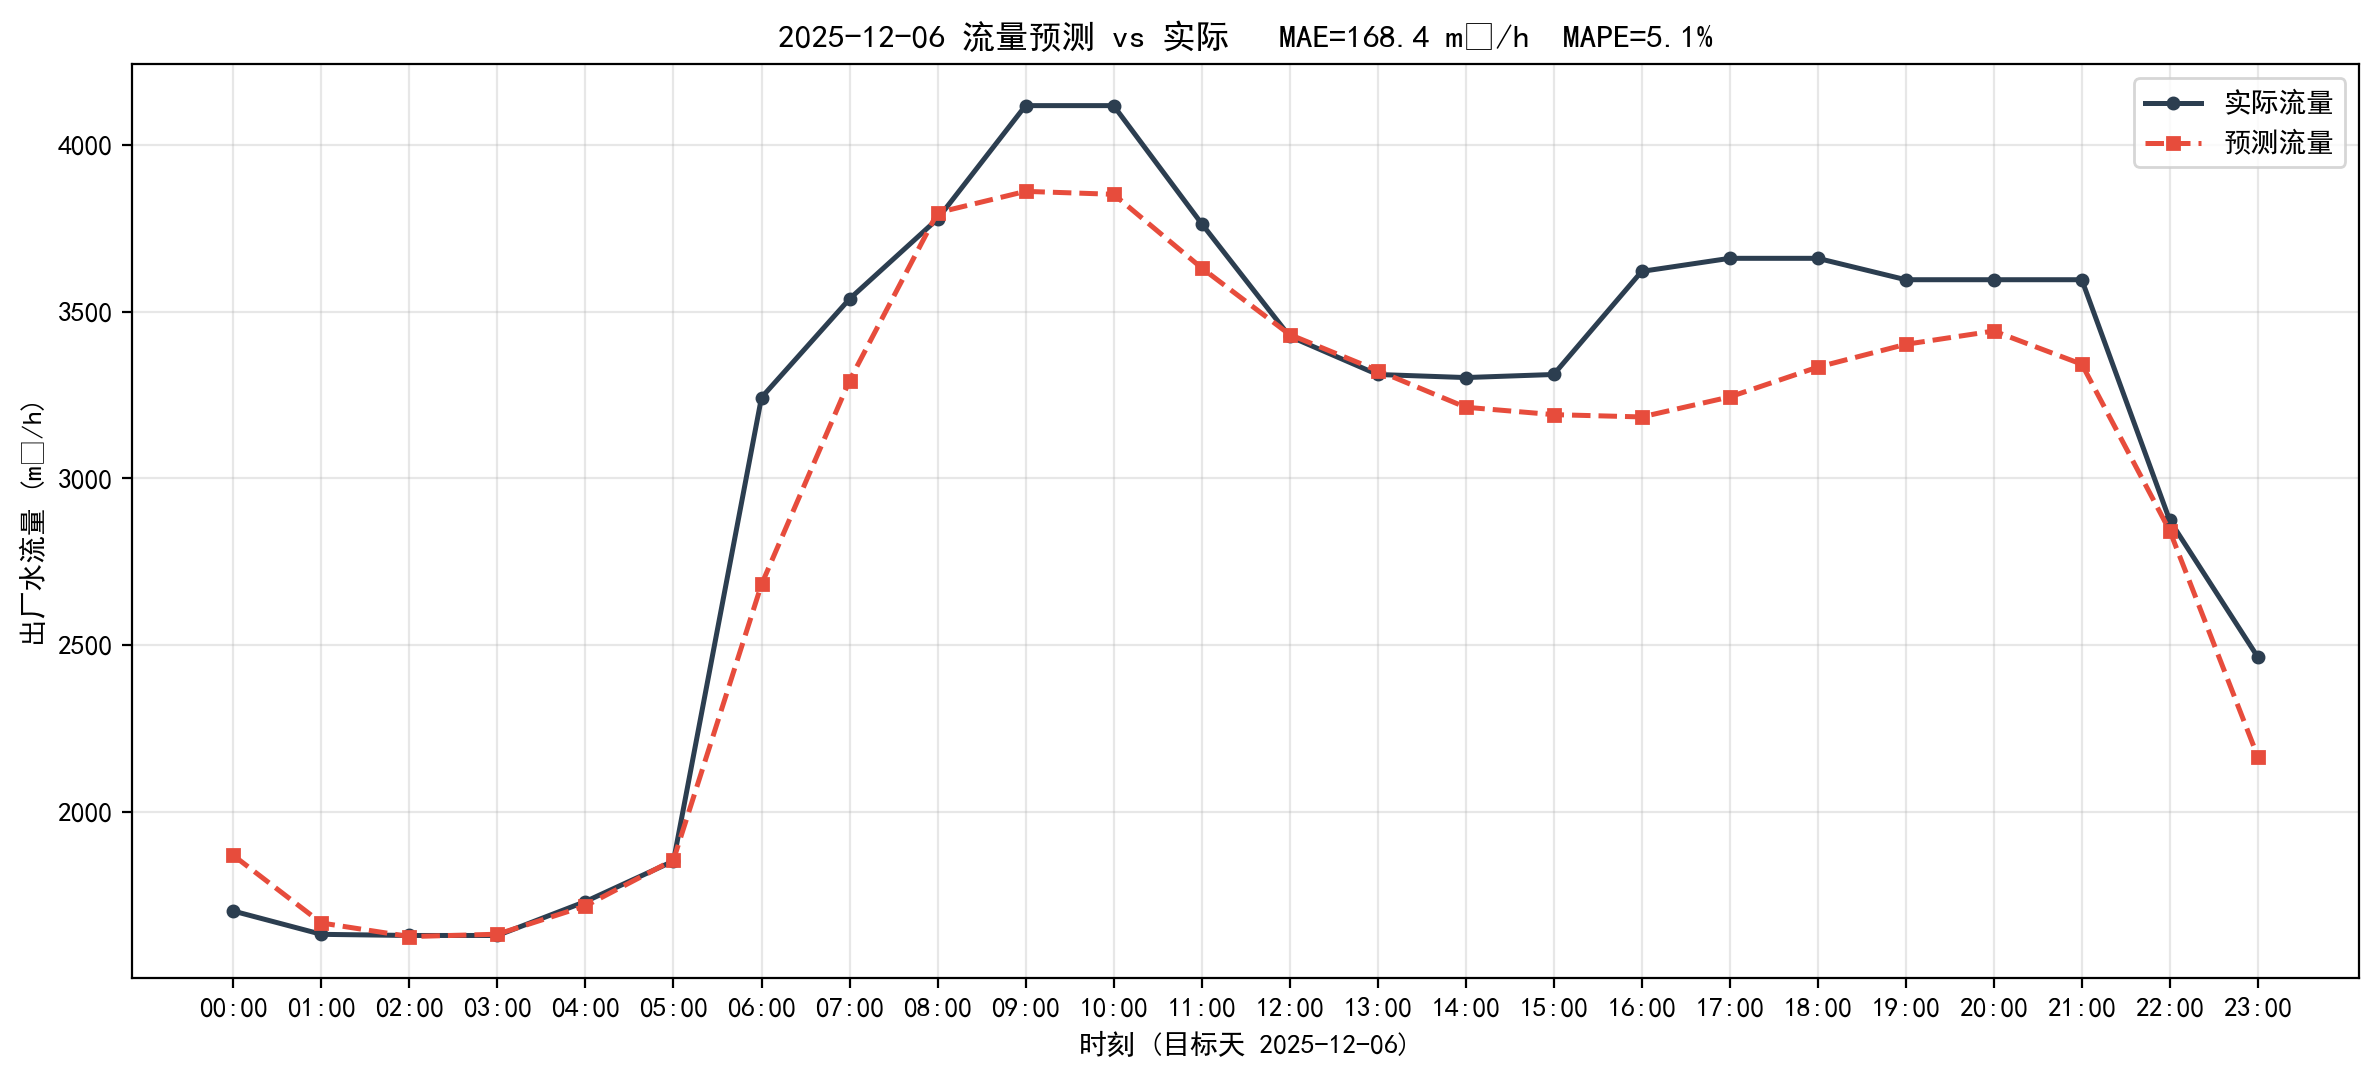

Values plotted in this chart, from the file beside it:
timestamp, actual, predict, abs_err
2025-12-06 00:00:00, 1702, 1869, 166.8
2025-12-06 01:00:00, 1632, 1666, 34.06
2025-12-06 02:00:00, 1629, 1625, 3.31
2025-12-06 03:00:00, 1629, 1632, 3.79
2025-12-06 04:00:00, 1730, 1717, 13.12
2025-12-06 05:00:00, 1852, 1855, 3.55
2025-12-06 06:00:00, 3242, 2682, 560.8
2025-12-06 07:00:00, 3538, 3293, 244.9
2025-12-06 08:00:00, 3778, 3797, 18.77
2025-12-06 09:00:00, 4118, 3861, 257.2
2025-12-06 10:00:00, 4118, 3852, 266
2025-12-06 11:00:00, 3764, 3631, 132.9
2025-12-06 12:00:00, 3426, 3431, 5.47
2025-12-06 13:00:00, 3311, 3323, 11.75
2025-12-06 14:00:00, 3302, 3213, 89.03
2025-12-06 15:00:00, 3311, 3191, 120.4
2025-12-06 16:00:00, 3621, 3184, 436.6
2025-12-06 17:00:00, 3660, 3244, 415.8
2025-12-06 18:00:00, 3660, 3334, 326.4
2025-12-06 19:00:00, 3596, 3402, 193.8
2025-12-06 20:00:00, 3596, 3442, 153.8
2025-12-06 21:00:00, 3596, 3342, 253.5
2025-12-06 22:00:00, 2873, 2842, 31.24
2025-12-06 23:00:00, 2464, 2165, 298.8
